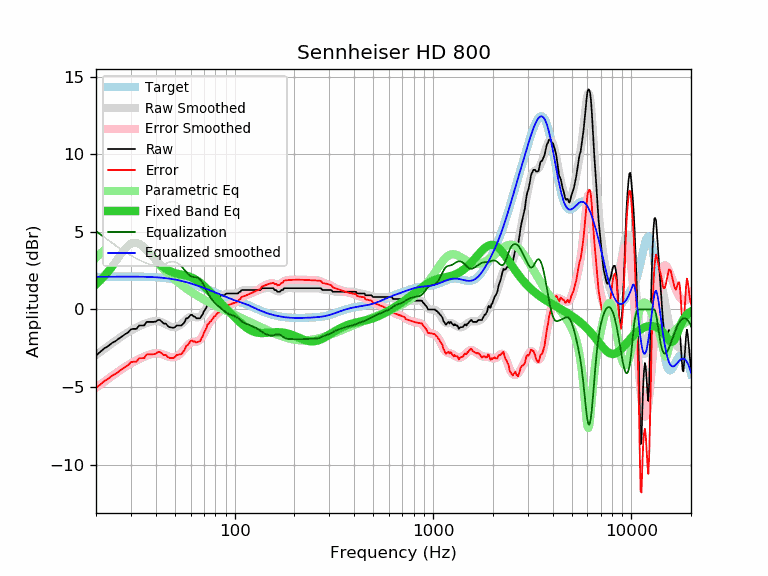

The file beside this chart, header and first rows:
frequency, raw, error, smoothed, error_smoothed, equalization, parametric_eq, equalized_raw, equalized_smoothed, target
20, -2.96, -5.06, -2.94, -5.04, 5.04, 1.62, 2.08, 2.10, 2.10
21, -2.74, -4.84, -2.74, -4.84, 4.84, 1.87, 2.10, 2.10, 2.10
22, -2.51, -4.62, -2.55, -4.66, 4.66, 2.14, 2.15, 2.11, 2.11
23, -2.37, -4.48, -2.37, -4.48, 4.48, 2.43, 2.11, 2.11, 2.11
24, -2.17, -4.28, -2.19, -4.30, 4.30, 2.73, 2.13, 2.11, 2.11
25, -2.05, -4.16, -2.03, -4.14, 4.14, 3.05, 2.09, 2.11, 2.11
26, -1.89, -4.00, -1.88, -3.99, 3.99, 3.36, 2.10, 2.11, 2.11
27, -1.74, -3.85, -1.73, -3.85, 3.85, 3.64, 2.11, 2.11, 2.11
28, -1.60, -3.71, -1.60, -3.71, 3.71, 3.90, 2.11, 2.11, 2.11
29, -1.48, -3.59, -1.47, -3.59, 3.59, 4.10, 2.11, 2.11, 2.11
30, -1.28, -3.39, -1.36, -3.48, 3.48, 4.23, 2.20, 2.11, 2.11
31, -1.25, -3.36, -1.26, -3.37, 3.37, 4.30, 2.12, 2.11, 2.11
32, -1.25, -3.36, -1.17, -3.28, 3.28, 4.30, 2.03, 2.11, 2.11
33, -1.03, -3.14, -1.08, -3.19, 3.19, 4.24, 2.16, 2.11, 2.11
34, -1.03, -3.14, -1.01, -3.12, 3.12, 4.14, 2.09, 2.11, 2.11
35, -1.03, -3.14, -0.94, -3.04, 3.04, 4.00, 2.01, 2.11, 2.11
36, -0.80, -2.90, -0.88, -2.98, 2.98, 3.84, 2.18, 2.10, 2.10
37, -0.80, -2.90, -0.82, -2.92, 2.92, 3.67, 2.12, 2.10, 2.10
38, -0.80, -2.89, -0.78, -2.87, 2.87, 3.50, 2.07, 2.09, 2.09
39, -0.80, -2.88, -0.75, -2.84, 2.84, 3.34, 2.04, 2.08, 2.08
40, -0.78, -2.86, -0.75, -2.82, 2.82, 3.19, 2.04, 2.08, 2.08
41, -0.68, -2.75, -0.76, -2.82, 2.82, 3.05, 2.14, 2.07, 2.07
42, -0.68, -2.74, -0.78, -2.84, 2.84, 2.92, 2.16, 2.06, 2.06
43, -0.80, -2.84, -0.83, -2.88, 2.88, 2.81, 2.08, 2.04, 2.04
44, -0.91, -2.94, -0.89, -2.92, 2.92, 2.71, 2.01, 2.03, 2.03
45, -0.91, -2.93, -0.95, -2.97, 2.97, 2.62, 2.06, 2.02, 2.02
46, -1.06, -3.06, -1.02, -3.02, 3.02, 2.55, 1.96, 2.00, 2.00
47, -1.14, -3.13, -1.07, -3.06, 3.06, 2.49, 1.92, 1.99, 1.99
48, -1.16, -3.13, -1.11, -3.08, 3.08, 2.43, 1.92, 1.97, 1.97
49, -1.19, -3.14, -1.13, -3.08, 3.08, 2.39, 1.89, 1.95, 1.95
50, -1.14, -3.07, -1.13, -3.06, 3.06, 2.35, 1.92, 1.93, 1.93
51, -1.03, -2.94, -1.11, -3.02, 3.02, 2.32, 1.99, 1.91, 1.91
52, -1.03, -2.92, -1.07, -2.96, 2.96, 2.29, 1.93, 1.89, 1.89
53, -1.03, -2.89, -1.01, -2.87, 2.87, 2.27, 1.84, 1.86, 1.86
54, -1.03, -2.87, -0.93, -2.77, 2.77, 2.24, 1.74, 1.84, 1.84
55, -0.91, -2.72, -0.84, -2.65, 2.65, 2.22, 1.74, 1.81, 1.81
56, -0.80, -2.59, -0.74, -2.53, 2.53, 2.20, 1.73, 1.79, 1.79
57, -0.57, -2.33, -0.65, -2.41, 2.41, 2.17, 1.84, 1.76, 1.76
58, -0.57, -2.30, -0.57, -2.30, 2.30, 2.15, 1.73, 1.73, 1.73
59, -0.46, -2.17, -0.51, -2.22, 2.22, 2.12, 1.76, 1.71, 1.71
60, -0.35, -2.03, -0.47, -2.15, 2.15, 2.08, 1.80, 1.68, 1.68
61, -0.34, -1.99, -0.46, -2.11, 2.11, 2.05, 1.77, 1.65, 1.65
62, -0.46, -2.08, -0.47, -2.09, 2.09, 2.00, 1.63, 1.62, 1.62
63, -0.46, -2.05, -0.49, -2.08, 2.08, 1.95, 1.62, 1.59, 1.59
64, -0.57, -2.13, -0.51, -2.07, 2.07, 1.90, 1.50, 1.56, 1.56
65, -0.57, -2.10, -0.51, -2.05, 2.05, 1.84, 1.48, 1.53, 1.53
66, -0.57, -2.07, -0.50, -2.00, 2.00, 1.78, 1.43, 1.50, 1.50
67, -0.57, -2.04, -0.45, -1.93, 1.93, 1.72, 1.36, 1.48, 1.47
68, -0.41, -1.86, -0.38, -1.82, 1.82, 1.65, 1.41, 1.45, 1.45
69, -0.32, -1.74, -0.28, -1.69, 1.69, 1.58, 1.37, 1.42, 1.42
70, -0.11, -1.50, -0.16, -1.54, 1.54, 1.51, 1.43, 1.39, 1.39
71, 0.00, -1.36, -0.03, -1.38, 1.38, 1.44, 1.38, 1.36, 1.36
72, 0.12, -1.21, 0.10, -1.23, 1.23, 1.36, 1.35, 1.33, 1.33
73, 0.34, -0.96, 0.22, -1.08, 1.08, 1.29, 1.42, 1.30, 1.30
74, 0.34, -0.93, 0.33, -0.94, 0.94, 1.21, 1.28, 1.27, 1.27
75, 0.43, -0.81, 0.42, -0.82, 0.82, 1.13, 1.25, 1.24, 1.24
76, 0.46, -0.75, 0.50, -0.71, 0.71, 1.06, 1.17, 1.21, 1.21
77, 0.55, -0.63, 0.56, -0.62, 0.62, 0.98, 1.17, 1.18, 1.18
78, 0.60, -0.55, 0.62, -0.53, 0.53, 0.91, 1.13, 1.15, 1.15
79, 0.68, -0.44, 0.66, -0.46, 0.46, 0.84, 1.14, 1.12, 1.12
... 553 more rows
